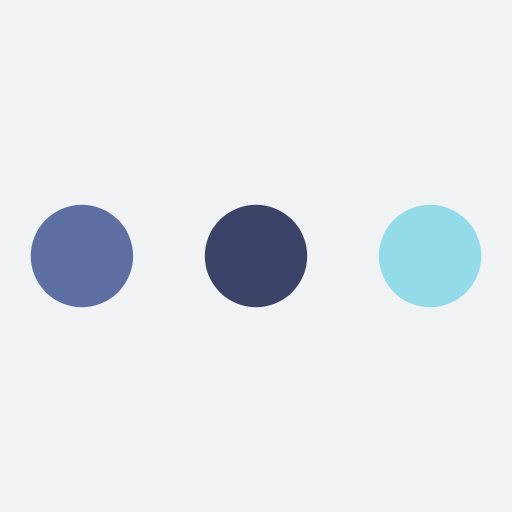
t = 0.00 s
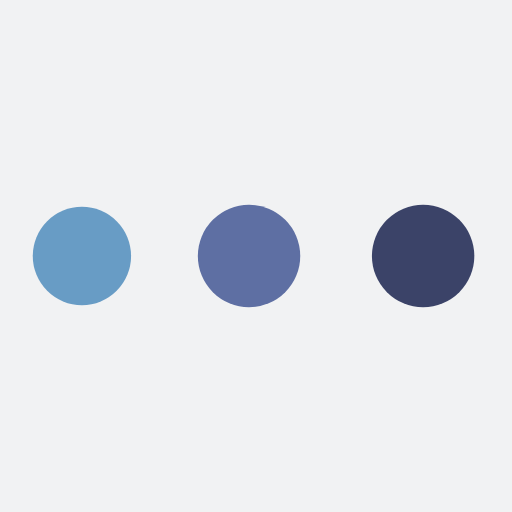
t = 0.48 s
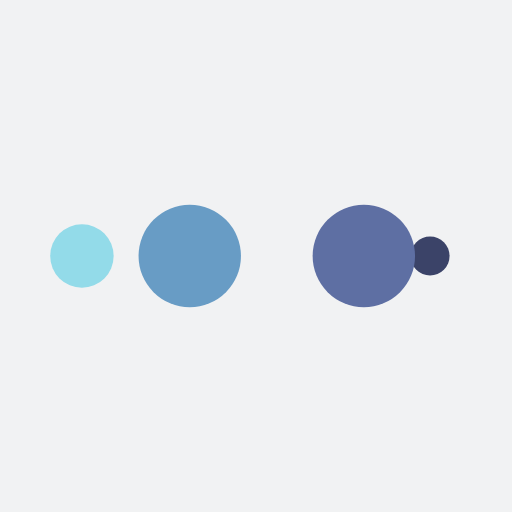
t = 0.80 s
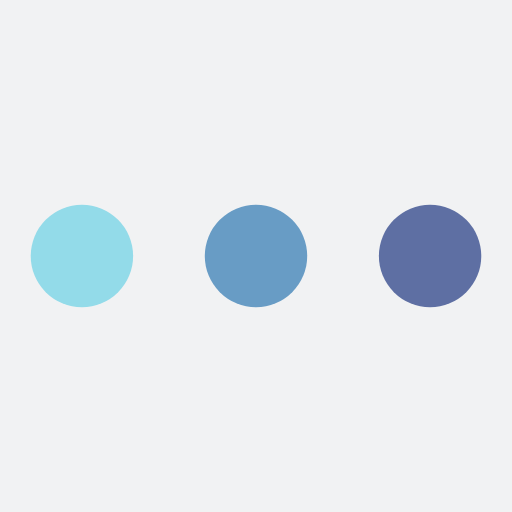
t = 1.28 s
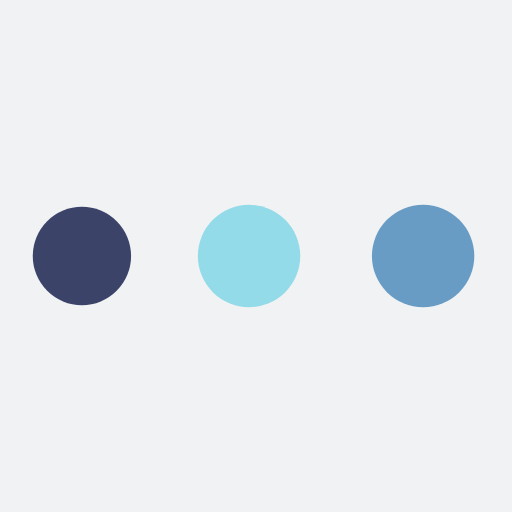
t = 1.76 s
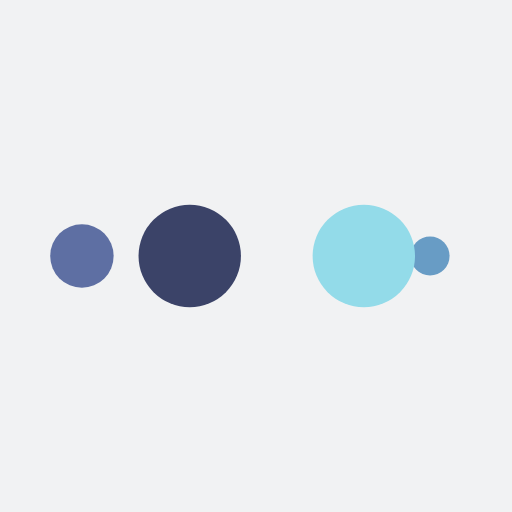
t = 2.08 s

The animated SVG that drew these frames (rendered in a browser with its animation timeline set to each time). Animation: 10 SMIL elements (animate=10); one cycle of 2.56 s, repeats indefinitely.

 <svg
                xmlns="http://www.w3.org/2000/svg"
                xmlns:xlink="http://www.w3.org/1999/xlink"
                style="
                    margin: auto;
                    background: rgb(241, 242, 243);
                    display: block;
                "
                width="200px"
                height="200px"
                viewBox="0 0 100 100"
                preserveAspectRatio="xMidYMid"
            >
                <circle cx="84" cy="50" r="5.21119" fill="#93dbe9">
                    <animate
                        attributeName="r"
                        repeatCount="indefinite"
                        dur="0.641025641025641s"
                        calcMode="spline"
                        keyTimes="0;1"
                        values="10;0"
                        keySplines="0 0.5 0.5 1"
                        begin="0s"
                    ></animate>
                    <animate
                        attributeName="fill"
                        repeatCount="indefinite"
                        dur="2.564102564102564s"
                        calcMode="discrete"
                        keyTimes="0;0.25;0.5;0.75;1"
                        values="#93dbe9;#3b4368;#5e6fa3;#689cc5;#93dbe9"
                        begin="0s"
                    ></animate>
                </circle>
                <circle cx="66.2733" cy="50" r="10" fill="#93dbe9">
                    <animate
                        attributeName="r"
                        repeatCount="indefinite"
                        dur="2.564102564102564s"
                        calcMode="spline"
                        keyTimes="0;0.25;0.5;0.75;1"
                        values="0;0;10;10;10"
                        keySplines="0 0.5 0.5 1;0 0.5 0.5 1;0 0.5 0.5 1;0 0.5 0.5 1"
                        begin="0s"
                    ></animate>
                    <animate
                        attributeName="cx"
                        repeatCount="indefinite"
                        dur="2.564102564102564s"
                        calcMode="spline"
                        keyTimes="0;0.25;0.5;0.75;1"
                        values="16;16;16;50;84"
                        keySplines="0 0.5 0.5 1;0 0.5 0.5 1;0 0.5 0.5 1;0 0.5 0.5 1"
                        begin="0s"
                    ></animate>
                </circle>
                <circle cx="16" cy="50" r="0" fill="#689cc5">
                    <animate
                        attributeName="r"
                        repeatCount="indefinite"
                        dur="2.564102564102564s"
                        calcMode="spline"
                        keyTimes="0;0.25;0.5;0.75;1"
                        values="0;0;10;10;10"
                        keySplines="0 0.5 0.5 1;0 0.5 0.5 1;0 0.5 0.5 1;0 0.5 0.5 1"
                        begin="-0.641025641025641s"
                    ></animate>
                    <animate
                        attributeName="cx"
                        repeatCount="indefinite"
                        dur="2.564102564102564s"
                        calcMode="spline"
                        keyTimes="0;0.25;0.5;0.75;1"
                        values="16;16;16;50;84"
                        keySplines="0 0.5 0.5 1;0 0.5 0.5 1;0 0.5 0.5 1;0 0.5 0.5 1"
                        begin="-0.641025641025641s"
                    ></animate>
                </circle>
                <circle cx="16" cy="50" r="4.78626" fill="#5e6fa3">
                    <animate
                        attributeName="r"
                        repeatCount="indefinite"
                        dur="2.564102564102564s"
                        calcMode="spline"
                        keyTimes="0;0.25;0.5;0.75;1"
                        values="0;0;10;10;10"
                        keySplines="0 0.5 0.5 1;0 0.5 0.5 1;0 0.5 0.5 1;0 0.5 0.5 1"
                        begin="-1.282051282051282s"
                    ></animate>
                    <animate
                        attributeName="cx"
                        repeatCount="indefinite"
                        dur="2.564102564102564s"
                        calcMode="spline"
                        keyTimes="0;0.25;0.5;0.75;1"
                        values="16;16;16;50;84"
                        keySplines="0 0.5 0.5 1;0 0.5 0.5 1;0 0.5 0.5 1;0 0.5 0.5 1"
                        begin="-1.282051282051282s"
                    ></animate>
                </circle>
                <circle cx="32.2732" cy="50" r="10" fill="#3b4368">
                    <animate
                        attributeName="r"
                        repeatCount="indefinite"
                        dur="2.564102564102564s"
                        calcMode="spline"
                        keyTimes="0;0.25;0.5;0.75;1"
                        values="0;0;10;10;10"
                        keySplines="0 0.5 0.5 1;0 0.5 0.5 1;0 0.5 0.5 1;0 0.5 0.5 1"
                        begin="-1.923076923076923s"
                    ></animate>
                    <animate
                        attributeName="cx"
                        repeatCount="indefinite"
                        dur="2.564102564102564s"
                        calcMode="spline"
                        keyTimes="0;0.25;0.5;0.75;1"
                        values="16;16;16;50;84"
                        keySplines="0 0.5 0.5 1;0 0.5 0.5 1;0 0.5 0.5 1;0 0.5 0.5 1"
                        begin="-1.923076923076923s"
                    ></animate>
                </circle>
            </svg>
